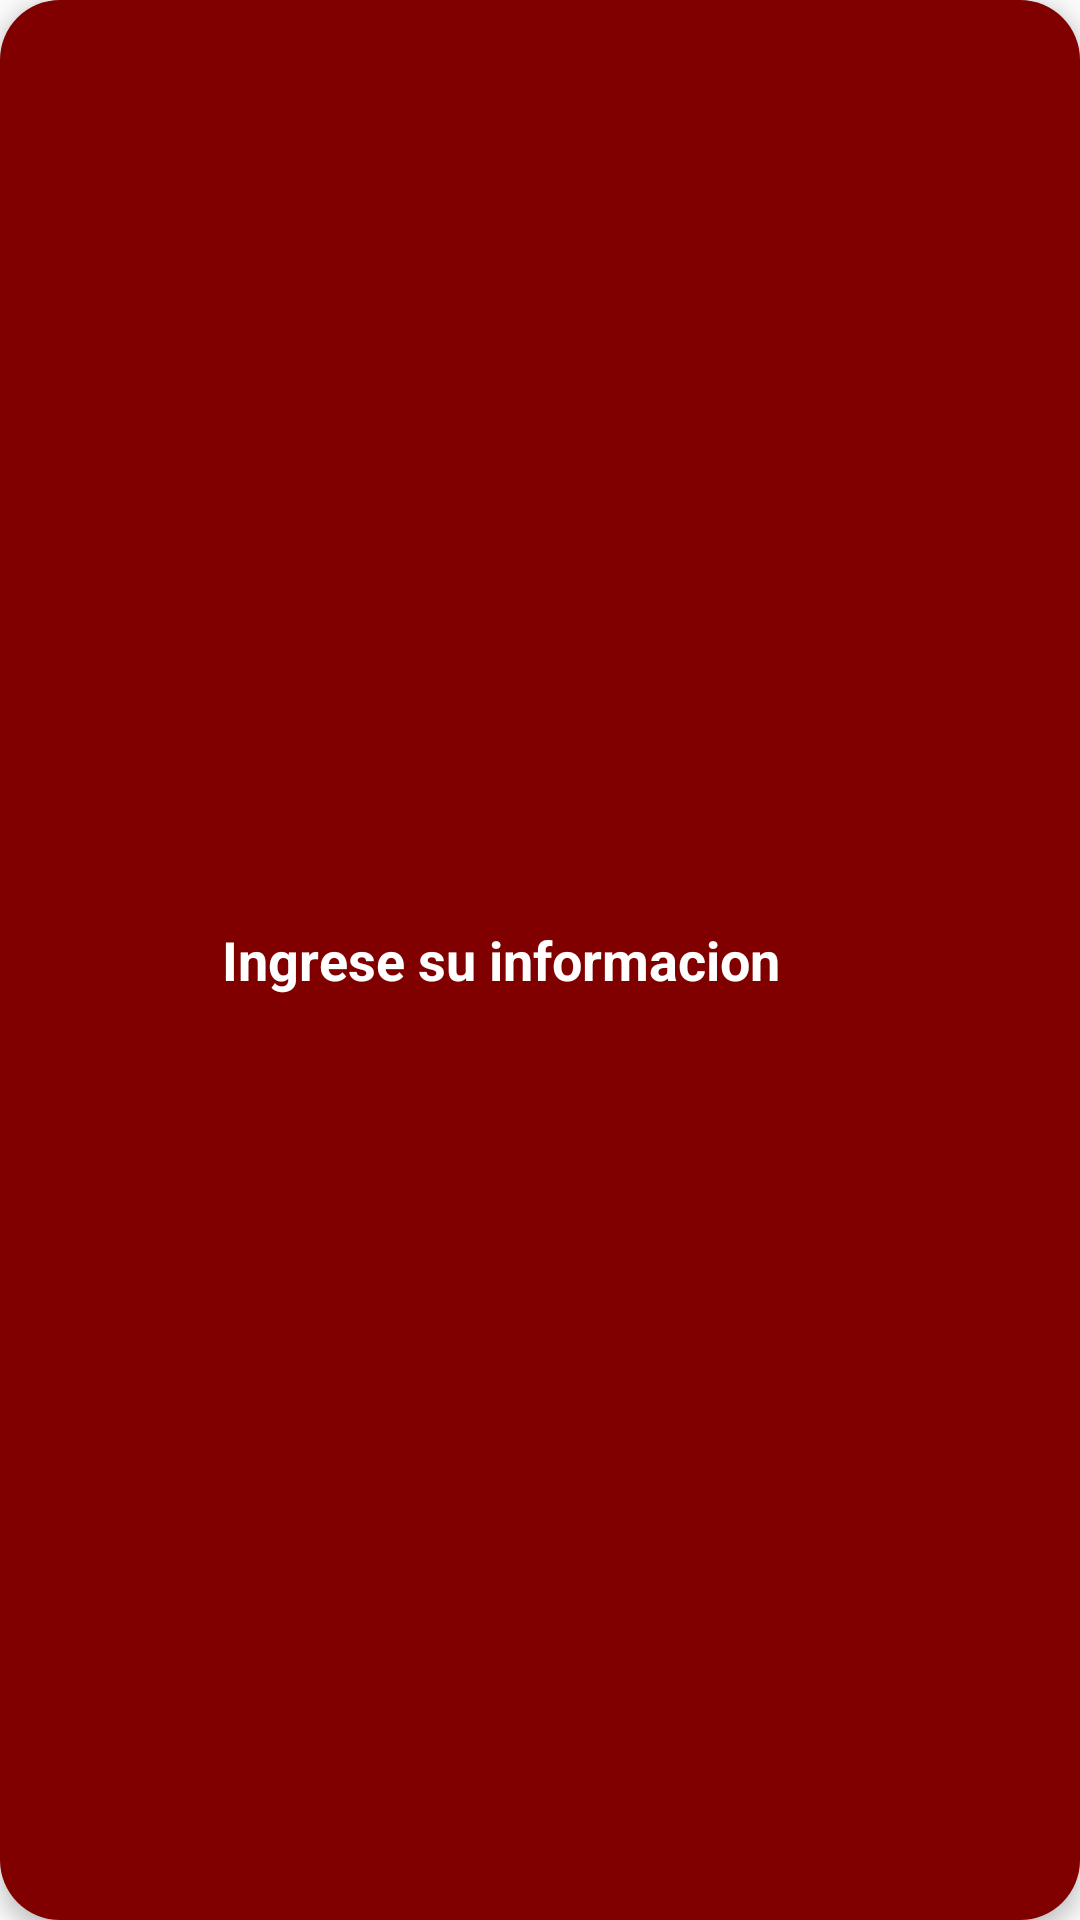

Layout XML and referenced resources for this Android screen:
<!-- AndroidManifest.xml: application theme Theme.AppCompat.Light -->
<!-- res/layout/toolbar_register_info.xml -->
<androidx.appcompat.widget.Toolbar
    xmlns:android="http://schemas.android.com/apk/res/android"
    android:layout_width="match_parent"
    android:layout_height="wrap_content"
    android:background="@drawable/rounded_button"
    android:theme="@style/ThemeOverlay.AppCompat.Dark.ActionBar"
    android:elevation="4dp"
    android:padding="8dp"
    android:minHeight="?attr/actionBarSize">

    <LinearLayout
        android:layout_width="match_parent"
        android:layout_height="wrap_content"
        android:orientation="horizontal"
        android:padding="8dp"
        android:background="@drawable/rounded_button"
        android:gravity="center_vertical">

        <ImageView
            android:layout_width="40dp"
            android:layout_height="40dp"
            android:src="@drawable/ic_logo"
            android:contentDescription="Carrito de compras"
            android:layout_marginEnd="10dp"
            android:scaleType="fitCenter"/>

        <TextView
            android:layout_width="0dp"
            android:layout_height="wrap_content"
            android:layout_weight="1"
            android:text="Ingrese su informacion"
            android:textSize="18sp"
            android:textStyle="bold"
            android:textColor="@android:color/white"/>
    </LinearLayout>

</androidx.appcompat.widget.Toolbar>
<!-- resources referenced by this layout -->
<resources>
  <!-- drawable rounded_button (drawable) -->
  <?xml version="1.0" encoding="utf-8"?>
  <shape xmlns:android="http://schemas.android.com/apk/res/android" android:shape="rectangle">
      <solid android:color="#800000"/> 
      <corners android:radius="20dp"/> 
      <padding android:left="8dp" android:top="4dp" android:right="8dp" android:bottom="4dp"/>
  </shape>
</resources>
